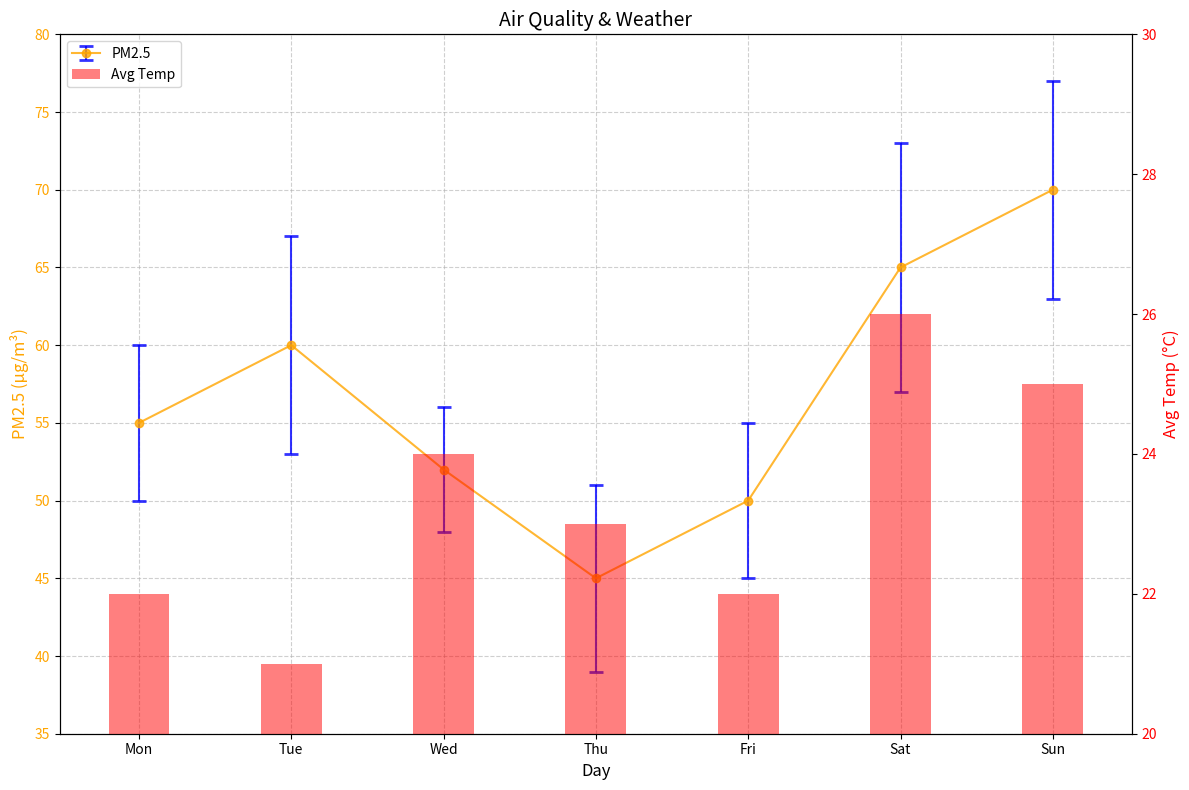

Generate this figure with matplotlib:
import matplotlib.pyplot as plt
import numpy as np

days = ["Mon", "Tue", "Wed", "Thu", "Fri", "Sat", "Sun"]

pm25_conc = np.array([55, 60, 52, 45, 50, 65, 70])
pm25_var = np.array([5, 7, 4, 6, 5, 8, 7])
avg_temp = np.array([22, 21, 24, 23, 22, 26, 25])

fig, ax1 = plt.subplots(figsize=(12, 8))

ax1.errorbar(days, pm25_conc, yerr=pm25_var, fmt='-o',
             ecolor='blue', capsize=5, capthick=2, color='orange', alpha=0.8, label='PM2.5')

ax1.set_title("Air Quality & Weather", fontsize=14)
ax1.set_xlabel("Day", fontsize=12)
ax1.set_ylabel("PM2.5 (µg/m³)", fontsize=12, color='orange')
ax1.set_ylim(35, 80)
ax1.set_yticks(np.arange(35, 85, 5))
ax1.tick_params(axis='y', labelcolor='orange')
ax1.grid(True, linestyle='--', alpha=0.6)

ax2 = ax1.twinx()
ax2.bar(days, avg_temp, color='red', alpha=0.5, width=0.4, label='Avg Temp')
ax2.set_ylabel("Avg Temp (°C)", fontsize=12, color='red')
ax2.set_ylim(20, 30)
ax2.tick_params(axis='y', labelcolor='red')

lines_1, labels_1 = ax1.get_legend_handles_labels()
lines_2, labels_2 = ax2.get_legend_handles_labels()
ax1.legend(lines_1 + lines_2, labels_1 + labels_2, loc='upper left', fontsize=10)

plt.tight_layout()
plt.show()
